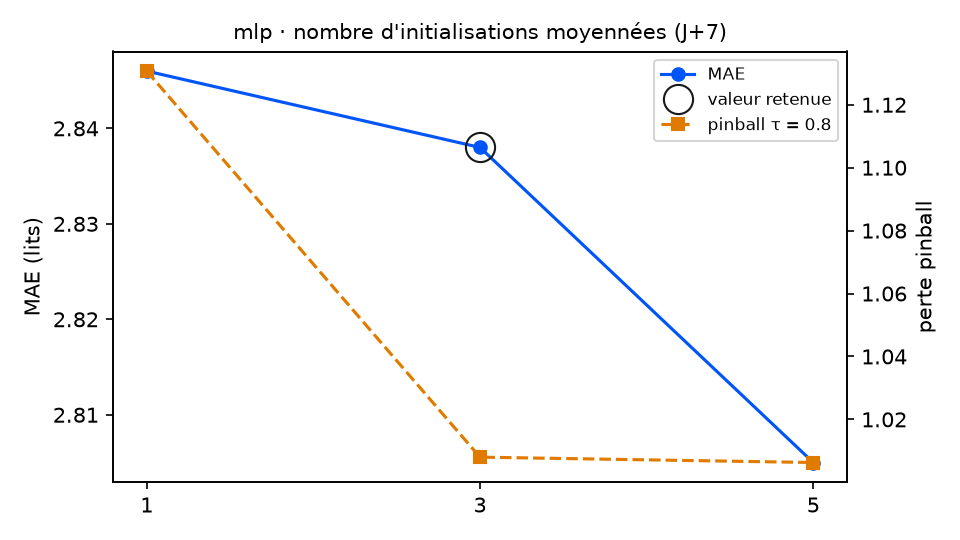

The data file committed next to this chart (first rows):
variante; MAE; RMSE; biais; pinball τ=0.8; couverture 90 %; temps (s); DM p (pinball τ=0.8); p Holm; vs choix retenu
graines = 1; 2.846; 3.503; -0.484; 1.131; 83.1; 0.5; 0.0231; 0.0462; moins bon
graines = 3 (retenu); 2.838; 3.5; -0.334; 1.008; 84.7; 1.2; ; ; — choix retenu
graines = 5; 2.805; 3.474; -0.332; 1.006; 85.3; 2.1; 0.9626; 0.9626; équivalent
